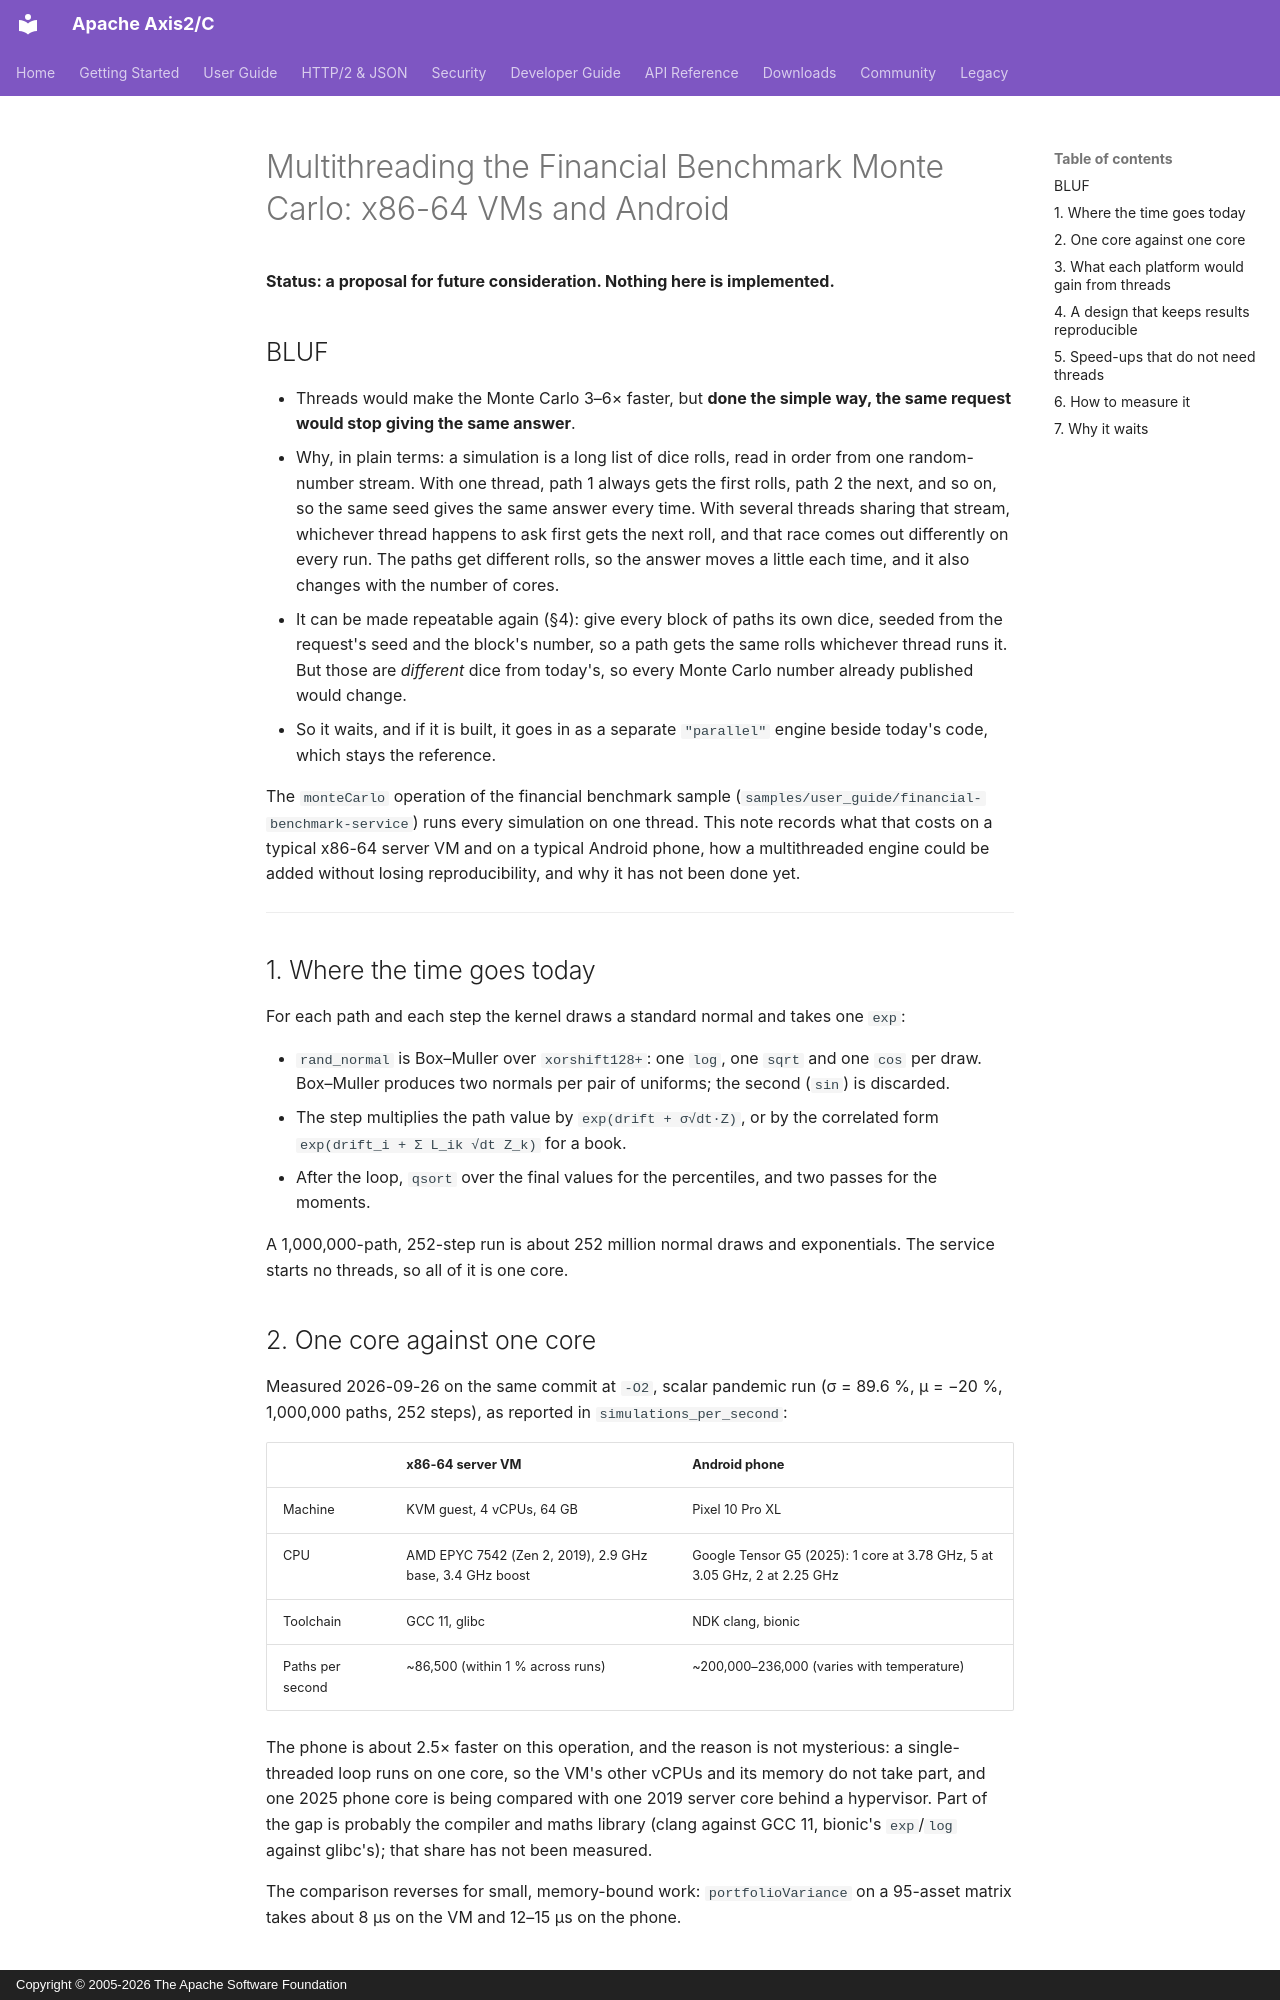

repository: apache/axis-axis2-c-core · page: MULTITHREAD_ANDROID_INTEL_JSON_SAMPLES/index.html · generator: mkdocs · copyright: Copyright © 2005-2026 The Apache Software Foundation

# Multithreading the Financial Benchmark Monte Carlo: x86-64 VMs and Android

**Status: a proposal for future consideration. Nothing here is implemented.**

## BLUF

- Threads would make the Monte Carlo 3–6× faster, but **done the simple way,
  the same request would stop giving the same answer**.
- Why, in plain terms: a simulation is a long list of dice rolls, read in
  order from one random-number stream. With one thread, path 1 always gets
  the first rolls, path 2 the next, and so on, so the same seed gives the
  same answer every time. With several threads sharing that stream, whichever
  thread happens to ask first gets the next roll, and that race comes out
  differently on every run. The paths get different rolls, so the answer
  moves a little each time, and it also changes with the number of cores.
- It can be made repeatable again (§4): give every block of paths its own
  dice, seeded from the request's seed and the block's number, so a path gets
  the same rolls whichever thread runs it. But those are *different* dice
  from today's, so every Monte Carlo number already published would change.
- So it waits, and if it is built, it goes in as a separate `"parallel"`
  engine beside today's code, which stays the reference.

The `monteCarlo` operation of the financial benchmark sample
(`samples/user_guide/financial-benchmark-service`) runs every simulation on one
thread. This note records what that costs on a typical x86-64 server VM and on
a typical Android phone, how a multithreaded engine could be added without
losing reproducibility, and why it has not been done yet.

---

## 1. Where the time goes today

For each path and each step the kernel draws a standard normal and takes one
`exp`:

- `rand_normal` is Box–Muller over `xorshift128+`: one `log`, one `sqrt` and one
  `cos` per draw. Box–Muller produces two normals per pair of uniforms; the
  second (`sin`) is discarded.
- The step multiplies the path value by `exp(drift + σ√dt·Z)`, or by the
  correlated form `exp(drift_i + Σ L_ik √dt Z_k)` for a book.
- After the loop, `qsort` over the final values for the percentiles, and two
  passes for the moments.

A 1,000,000-path, 252-step run is about 252 million normal draws and
exponentials. The service starts no threads, so all of it is one core.

## 2. One core against one core

Measured 2026-09-26 on the same commit at `-O2`, scalar pandemic run
(σ = 89.6 %, μ = −20 %, 1,000,000 paths, 252 steps), as reported in
`simulations_per_second`:

| | x86-64 server VM | Android phone |
|---|---|---|
| Machine | KVM guest, 4 vCPUs, 64 GB | Pixel 10 Pro XL |
| CPU | AMD EPYC 7542 (Zen 2, 2019), 2.9 GHz base, 3.4 GHz boost | Google Tensor G5 (2025): 1 core at 3.78 GHz, 5 at 3.05 GHz, 2 at 2.25 GHz |
| Toolchain | GCC 11, glibc | NDK clang, bionic |
| Paths per second | ~86,500 (within 1 % across runs) | ~200,000–236,000 (varies with temperature) |

The phone is about 2.5× faster on this operation, and the reason is not
mysterious: a single-threaded loop runs on one core, so the VM's other vCPUs
and its memory do not take part, and one 2025 phone core is being compared
with one 2019 server core behind a hypervisor. Part of the gap is probably
the compiler and maths library (clang against GCC 11, bionic's `exp`/`log`
against glibc's); that share has not been measured.

The comparison reverses for small, memory-bound work: `portfolioVariance` on a
95-asset matrix takes about 8 µs on the VM and 12–15 µs on the phone.
